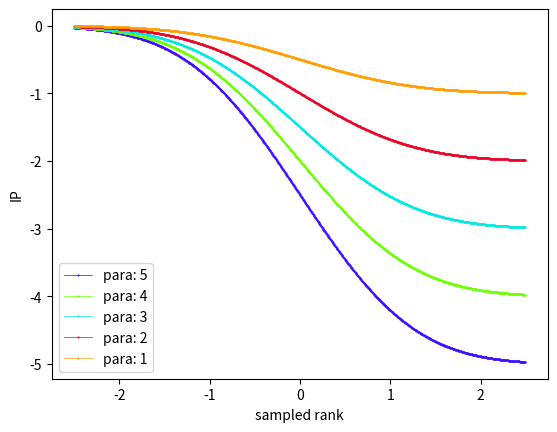

Here is the Python script that generated this plot:
from scipy.stats import norm
import matplotlib.pyplot as plt
import matplotlib

params = {
    'axes.labelsize': 8,
    'font.size': 8,
    'legend.fontsize': 10,
    'xtick.labelsize': 10,
    'ytick.labelsize': 10,
    'text.usetex': False,
    'figure.figsize': [4.5, 4.5]
}
linestyle_l = ['_', '-', '--', ':']
color_l = ['#3D0DFF', '#6BFF00', '#00E8E2', '#EB0225', '#FF9E03']
marker_l = ['H', 'D', 'P', '>', '*', 'X', 's', '<', '^', 'p', 'v']
markersize = 10
matplotlib.RcParams.update(params)


def plot(a_l, n_point, fname):
    for i, a in enumerate(a_l, 0):
        x_l = [val / n_point * 5 - 2.5 for val in range(n_point)]
        y_l = [-norm.cdf(x) * a for x in x_l]
        print(x_l[1], a)
        plt.plot(x_l, y_l,
                 color=color_l[i], linewidth=0.5, linestyle='-',
                 label='para: {}'.format(a),
                 marker='H', markersize=0.5)
    plt.xlabel('sampled rank')
    # ax.set_ylabel('Running Time (ms)')
    # ax.set_ylim(0)
    # plt.yscale('log')
    plt.ylabel('IP')
    plt.legend()
    plt.savefig(fname, dpi=600)
    plt.close()


n_point = 1000
para_l = [5, 4, 3, 2, 1]
plot(para_l, n_point, "inverse-normal-cdf.jpg")
